Dataset: Data (GitHub, addy369/Intern_IITB). Classes: benign patches, in situ patches.

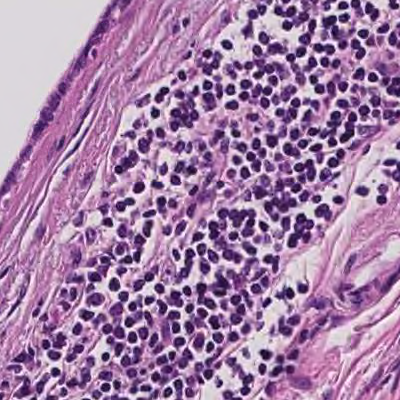
Label: benign patches

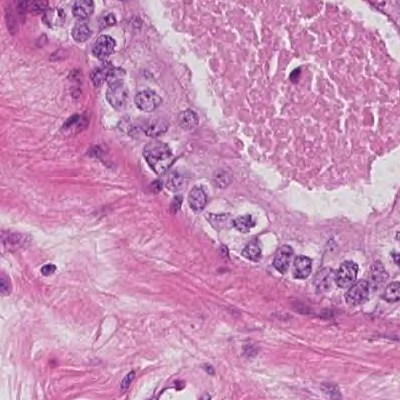
Label: in situ patches

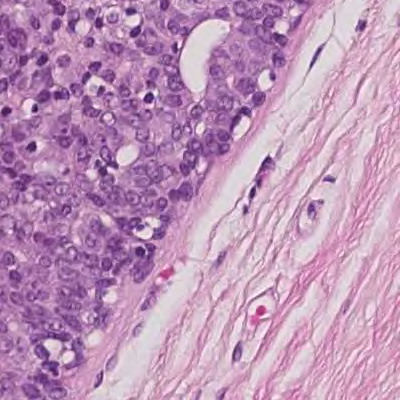
Label: benign patches

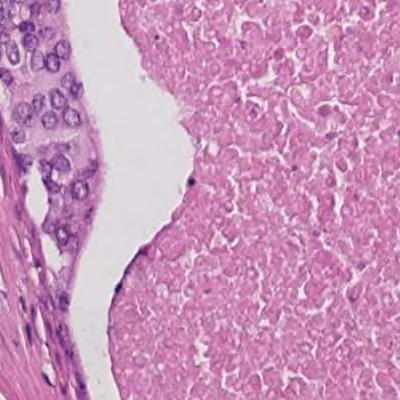
Label: in situ patches

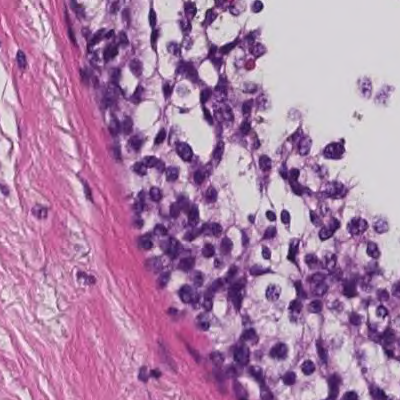
Label: in situ patches

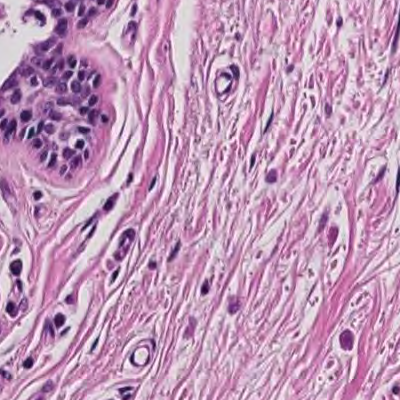
Label: benign patches
